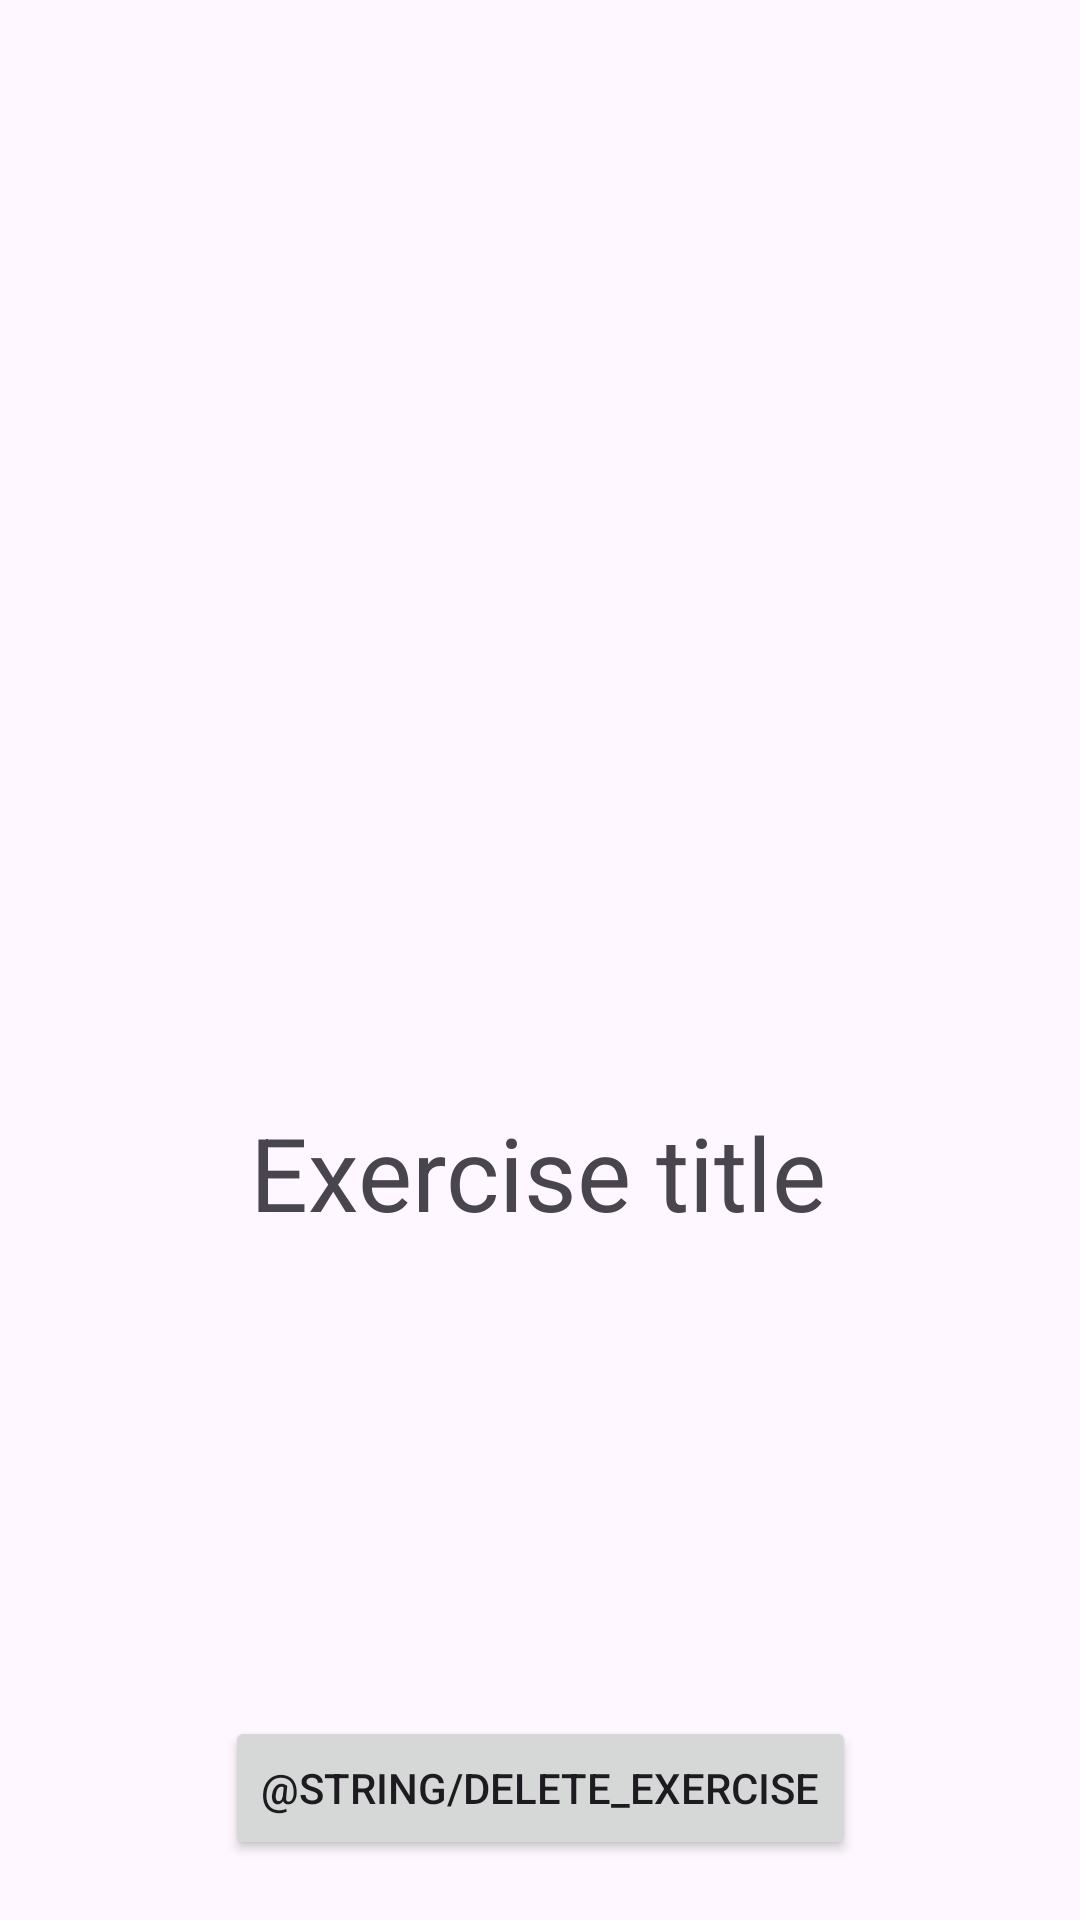

Write the Android layout XML for this screen, with the resource values it uses.
<!-- AndroidManifest.xml: application theme Theme.ActivityTracker -->
<!-- res/layout/dialog_show_exercise.xml -->
<?xml version="1.0" encoding="utf-8"?>

<androidx.constraintlayout.widget.ConstraintLayout xmlns:android="http://schemas.android.com/apk/res/android"
    xmlns:app="http://schemas.android.com/apk/res-auto"
    xmlns:tools="http://schemas.android.com/tools"
    android:layout_width="match_parent"
    android:layout_height="150dp">

    <TextView
        android:id="@+id/exerciseTitle"
        android:layout_width="wrap_content"
        android:layout_height="wrap_content"
        android:layout_marginTop="20dp"
        android:text="Exercise title"
        android:textSize="34sp"
        app:layout_constraintBottom_toTopOf="@+id/deleteButton"
        app:layout_constraintEnd_toEndOf="parent"
        app:layout_constraintHorizontal_bias="0.498"
        app:layout_constraintStart_toStartOf="parent"
        app:layout_constraintTop_toTopOf="parent"
        app:layout_constraintVertical_bias="0.687" />

    <Button
        android:id="@+id/deleteButton"
        android:layout_width="wrap_content"
        android:layout_height="wrap_content"
        android:layout_marginBottom="20dp"
        android:text="@string/delete_exercise"
        app:layout_constraintBottom_toBottomOf="parent"
        app:layout_constraintEnd_toEndOf="parent"
        app:layout_constraintStart_toStartOf="parent" />


</androidx.constraintlayout.widget.ConstraintLayout>
<!-- resources referenced by this layout -->
<resources>
  <style name="Theme.ActivityTracker" parent="Base.Theme.ActivityTracker" />
  <style name="Base.Theme.ActivityTracker" parent="Theme.Material3.DayNight.NoActionBar">
          
          
          <item name="colorPrimary">@color/red</item>
      </style>
</resources>
